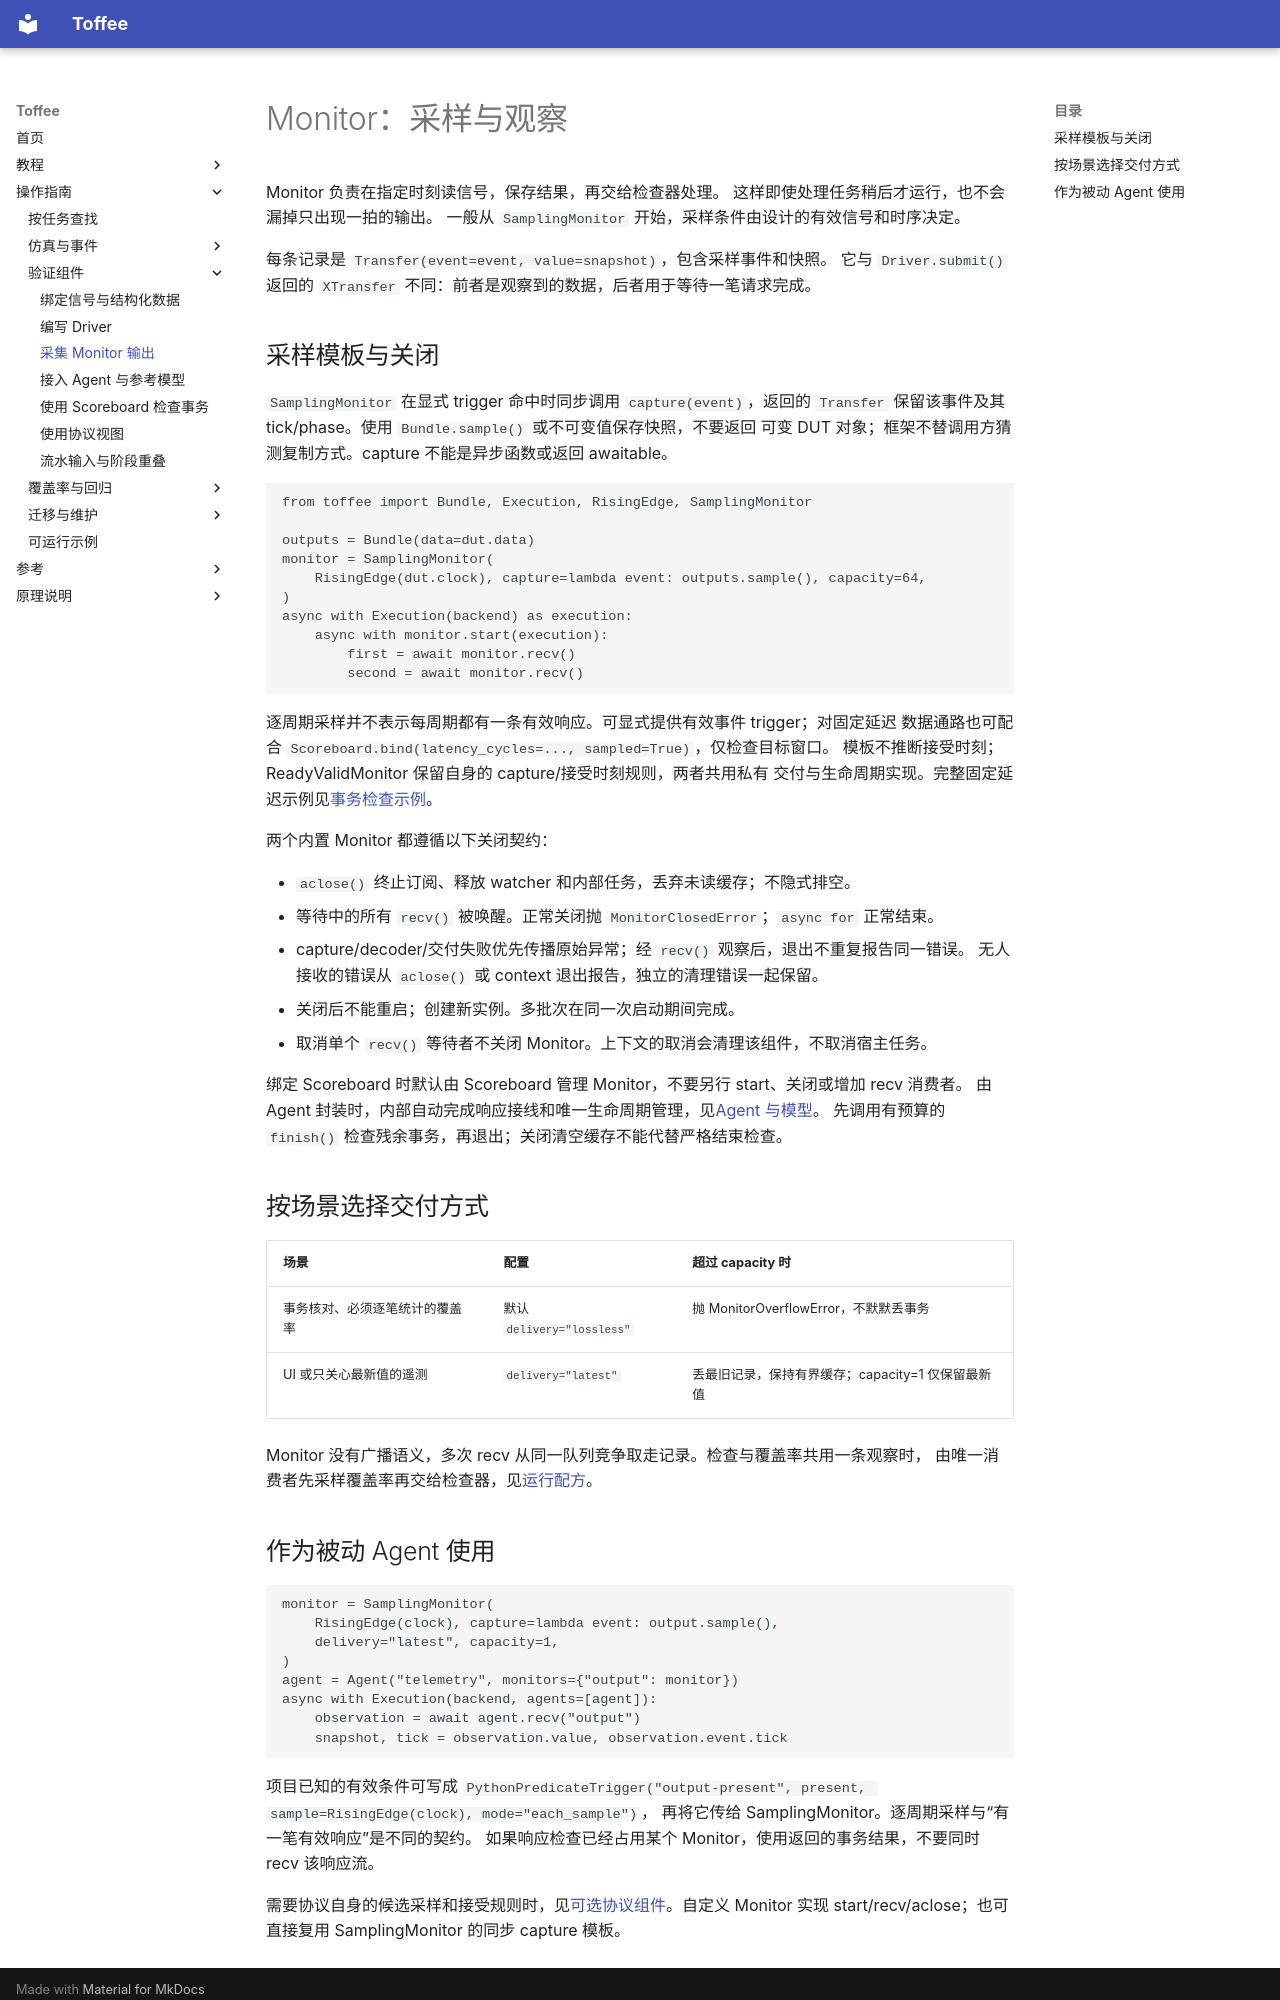

repository: XS-MLVP/toffee · page: guides/monitors/index.html · generator: mkdocs

# Monitor：采样与观察

Monitor 负责在指定时刻读信号，保存结果，再交给检查器处理。
这样即使处理任务稍后才运行，也不会漏掉只出现一拍的输出。
一般从 `SamplingMonitor` 开始，采样条件由设计的有效信号和时序决定。

每条记录是 `Transfer(event=event, value=snapshot)`，包含采样事件和快照。
它与 `Driver.submit()` 返回的 `XTransfer` 不同：前者是观察到的数据，后者用于等待一笔请求完成。

## 采样模板与关闭

`SamplingMonitor` 在显式 trigger 命中时同步调用 `capture(event)`，返回的 `Transfer`
保留该事件及其 tick/phase。使用 `Bundle.sample()` 或不可变值保存快照，不要返回
可变 DUT 对象；框架不替调用方猜测复制方式。capture 不能是异步函数或返回 awaitable。

```python
from toffee import Bundle, Execution, RisingEdge, SamplingMonitor

outputs = Bundle(data=dut.data)
monitor = SamplingMonitor(
    RisingEdge(dut.clock), capture=lambda event: outputs.sample(), capacity=64,
)
async with Execution(backend) as execution:
    async with monitor.start(execution):
        first = await monitor.recv()
        second = await monitor.recv()
```

逐周期采样并不表示每周期都有一条有效响应。可显式提供有效事件 trigger；对固定延迟
数据通路也可配合 `Scoreboard.bind(latency_cycles=..., sampled=True)`，仅检查目标窗口。
模板不推断接受时刻；ReadyValidMonitor 保留自身的 capture/接受时刻规则，两者共用私有
交付与生命周期实现。完整固定延迟示例见[事务检查示例](../examples.md)。

两个内置 Monitor 都遵循以下关闭契约：

- `aclose()` 终止订阅、释放 watcher 和内部任务，丢弃未读缓存；不隐式排空。
- 等待中的所有 `recv()` 被唤醒。正常关闭抛 `MonitorClosedError`；`async for` 正常结束。
- capture/decoder/交付失败优先传播原始异常；经 `recv()` 观察后，退出不重复报告同一错误。
  无人接收的错误从 `aclose()` 或 context 退出报告，独立的清理错误一起保留。
- 关闭后不能重启；创建新实例。多批次在同一次启动期间完成。
- 取消单个 `recv()` 等待者不关闭 Monitor。上下文的取消会清理该组件，不取消宿主任务。

绑定 Scoreboard 时默认由 Scoreboard 管理 Monitor，不要另行 start、关闭或增加 recv 消费者。
由 Agent 封装时，内部自动完成响应接线和唯一生命周期管理，见[Agent 与模型](agents-and-reference-models.md)。
先调用有预算的 `finish()` 检查残余事务，再退出；关闭清空缓存不能代替严格结束检查。

## 按场景选择交付方式

| 场景 | 配置 | 超过 capacity 时 |
| --- | --- | --- |
| 事务核对、必须逐笔统计的覆盖率 | 默认 `delivery="lossless"` | 抛 MonitorOverflowError，不默默丢事务 |
| UI 或只关心最新值的遥测 | `delivery="latest"` | 丢最旧记录，保持有界缓存；capacity=1 仅保留最新值 |

Monitor 没有广播语义，多次 recv 从同一队列竞争取走记录。检查与覆盖率共用一条观察时，
由唯一消费者先采样覆盖率再交给检查器，见[运行配方](verification-flow.md)。
